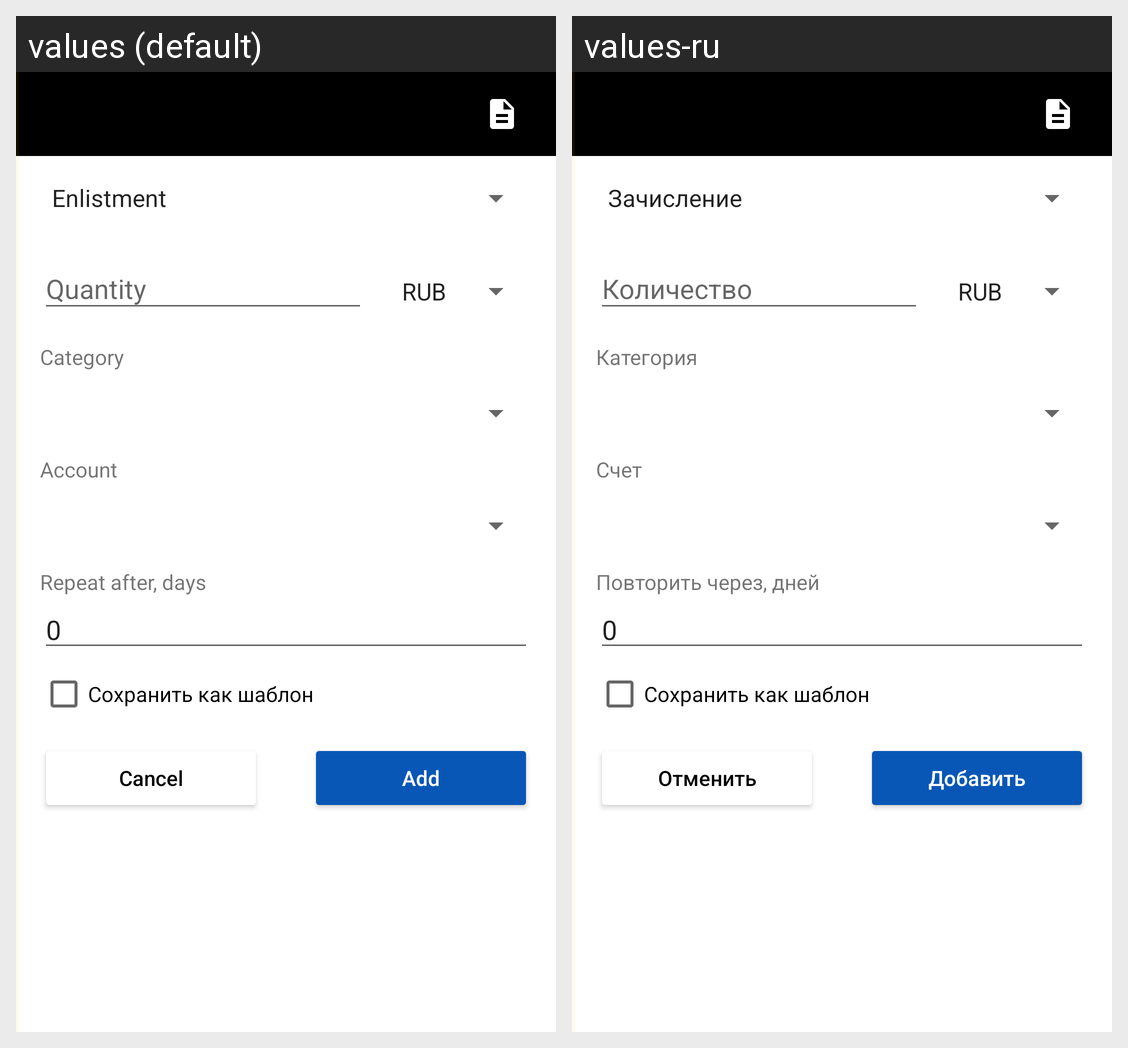

This grid shows one Android layout under two languages. Give, for every string resource on the screen, its name, the default text and each shown locale's text.
Android screen res/layout/activity_add_transaction.xml rendered under 2 locales, left to right: values (default), values-ru. Device: Nexus 5 (rendered at 1080×1920; each locale shown at half size, 540×960, under a caption strip naming it); theme AppTheme.
Strings drawn on this screen, with the default value and each locale's value (text and hints the layout hard-codes, and strings that could not be matched under every locale, appear in the picture but are not listed):

quantity
  values: Quantity
  values-ru: Количество

category
  values: Category
  values-ru: Категория

account
  values: Account
  values-ru: Счет

repeat_day
  values: Repeat after, days
  values-ru: Повторить через, дней

cancel_button
  values: Cancel
  values-ru: Отменить

add_button
  values: Add
  values-ru: Добавить
